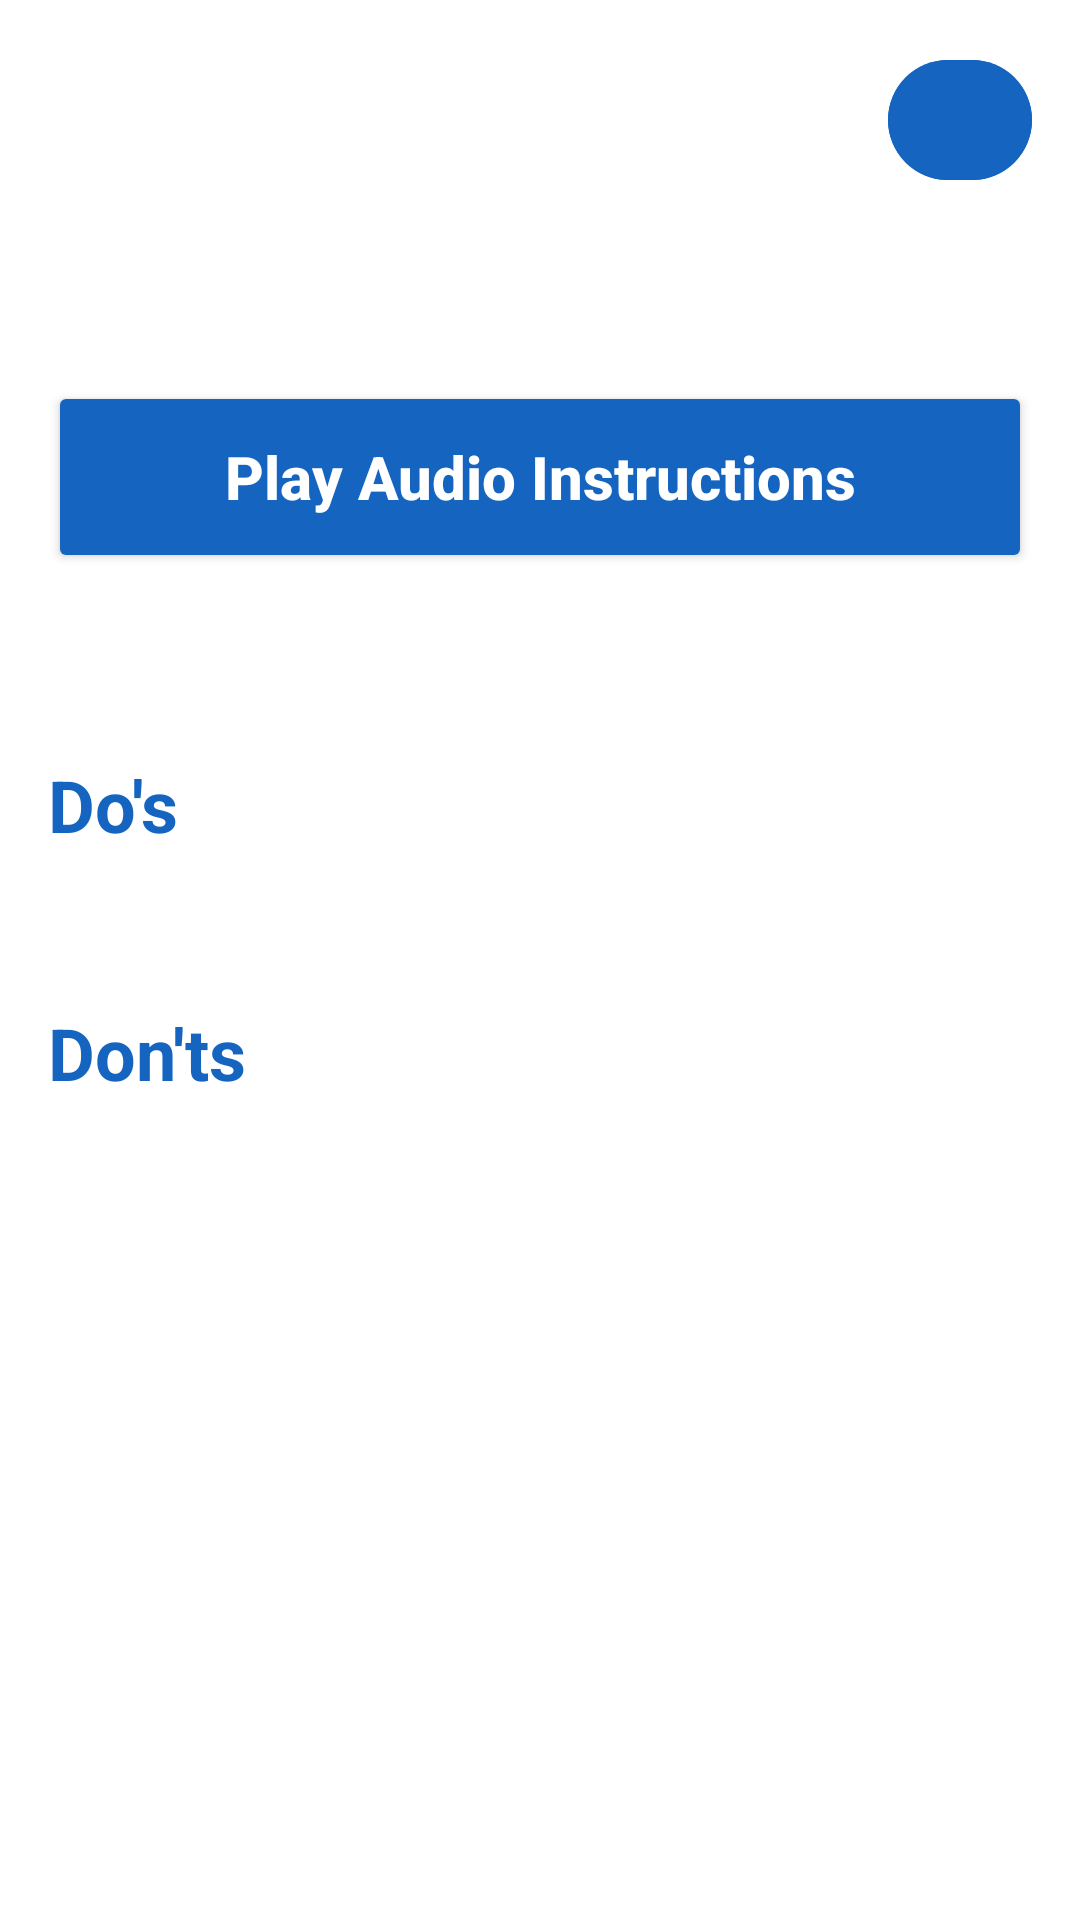

Layout XML and referenced resources for this Android screen:
<!-- AndroidManifest.xml: application theme Theme.PrathamChikitse -->
<!-- res/layout/activity_emergency_detail.xml -->
<?xml version="1.0" encoding="utf-8"?>
<LinearLayout xmlns:android="http://schemas.android.com/apk/res/android"
    xmlns:app="http://schemas.android.com/apk/res-auto"
    xmlns:tools="http://schemas.android.com/tools"
    android:layout_width="match_parent"
    android:layout_height="match_parent"
    android:background="@color/white"
    android:orientation="vertical"
    android:padding="16dp"
    tools:context=".ui.detail.EmergencyDetailActivity">

    <LinearLayout
        android:layout_width="match_parent"
        android:layout_height="wrap_content"
        android:gravity="center_vertical"
        android:orientation="horizontal">

        <ImageButton
            android:id="@+id/backButton"
            android:layout_width="48dp"
            android:layout_height="48dp"
            android:background="@drawable/back_button_bg"
            android:contentDescription="@string/back"
            android:padding="12dp"
            android:src="@android:drawable/ic_media_previous"
            android:tint="@color/white" />

        <Space
            android:layout_width="0dp"
            android:layout_height="1dp"
            android:layout_weight="1" />

        <com.google.android.material.button.MaterialButton
            android:id="@+id/languageToggleButton"
            android:layout_width="wrap_content"
            android:layout_height="40dp"
            android:minWidth="0dp"
            android:textAllCaps="false"
            android:textColor="@color/white"
            android:backgroundTint="@color/primary_blue"
            android:insetTop="0dp"
            android:insetBottom="0dp"
            app:cornerRadius="20dp" />
    </LinearLayout>

    <TextView
        android:id="@+id/titleText"
        android:layout_width="match_parent"
        android:layout_height="wrap_content"
        android:layout_marginTop="12dp"
        android:textColor="@color/primary_blue"
        android:textSize="26sp"
        android:textStyle="bold"
        tools:text="Snake Bite" />

    <Button
        android:id="@+id/audioButton"
        android:layout_width="match_parent"
        android:layout_height="64dp"
        android:layout_marginTop="16dp"
        android:backgroundTint="@color/primary_blue"
        android:text="@string/play_audio"
        android:textAllCaps="false"
        android:textColor="@color/white"
        android:textSize="20sp"
        android:textStyle="bold" />

    <ScrollView
        android:layout_width="match_parent"
        android:layout_height="0dp"
        android:layout_marginTop="16dp"
        android:layout_weight="1">

        <LinearLayout
            android:layout_width="match_parent"
            android:layout_height="wrap_content"
            android:orientation="vertical">

            <TextView
                android:id="@+id/allStepsText"
                android:layout_width="match_parent"
                android:layout_height="wrap_content"
                android:lineSpacingExtra="6dp"
                android:textColor="@color/black"
                android:textSize="20sp"
                tools:text="Step 1: ...&#10;&#10;Step 2: ..." />

            <TextView
                android:id="@+id/dosHeaderText"
                android:layout_width="wrap_content"
                android:layout_height="wrap_content"
                android:layout_marginTop="18dp"
                android:text="@string/dos"
                android:textColor="@color/primary_blue"
                android:textSize="24sp"
                android:textStyle="bold" />

            <TextView
                android:id="@+id/allDosText"
                android:layout_width="match_parent"
                android:layout_height="wrap_content"
                android:layout_marginTop="8dp"
                android:lineSpacingExtra="4dp"
                android:textColor="@color/black"
                android:textSize="18sp"
                tools:text="- Keep patient calm" />

            <TextView
                android:id="@+id/dontsHeaderText"
                android:layout_width="wrap_content"
                android:layout_height="wrap_content"
                android:layout_marginTop="18dp"
                android:text="@string/donts"
                android:textColor="@color/primary_blue"
                android:textSize="24sp"
                android:textStyle="bold" />

            <TextView
                android:id="@+id/allDontsText"
                android:layout_width="match_parent"
                android:layout_height="wrap_content"
                android:layout_marginTop="8dp"
                android:lineSpacingExtra="4dp"
                android:textColor="@color/black"
                android:textSize="18sp"
                tools:text="- Do not panic" />
        </LinearLayout>
    </ScrollView>

</LinearLayout>
<!-- resources referenced by this layout -->
<resources>
  <color name="black">#FF000000</color>
  <color name="primary_blue">#1565C0</color>
  <color name="white">#FFFFFFFF</color>
  <string name="back">Back</string>
  <string name="donts">Don\'ts</string>
  <string name="dos">Do\'s</string>
  <string name="play_audio">Play Audio Instructions</string>
  <style name="Theme.PrathamChikitse" parent="Base.Theme.PrathamChikitse" />
  <style name="Base.Theme.PrathamChikitse" parent="Theme.Material3.DayNight.NoActionBar">
          <item name="colorPrimary">@color/primary_blue</item>
          <item name="colorOnPrimary">@color/white</item>
          <item name="colorSecondary">@color/accent_blue</item>
          <item name="android:colorBackground">@color/white</item>
      </style>
  <color name="accent_blue">#42A5F5</color>
</resources>
